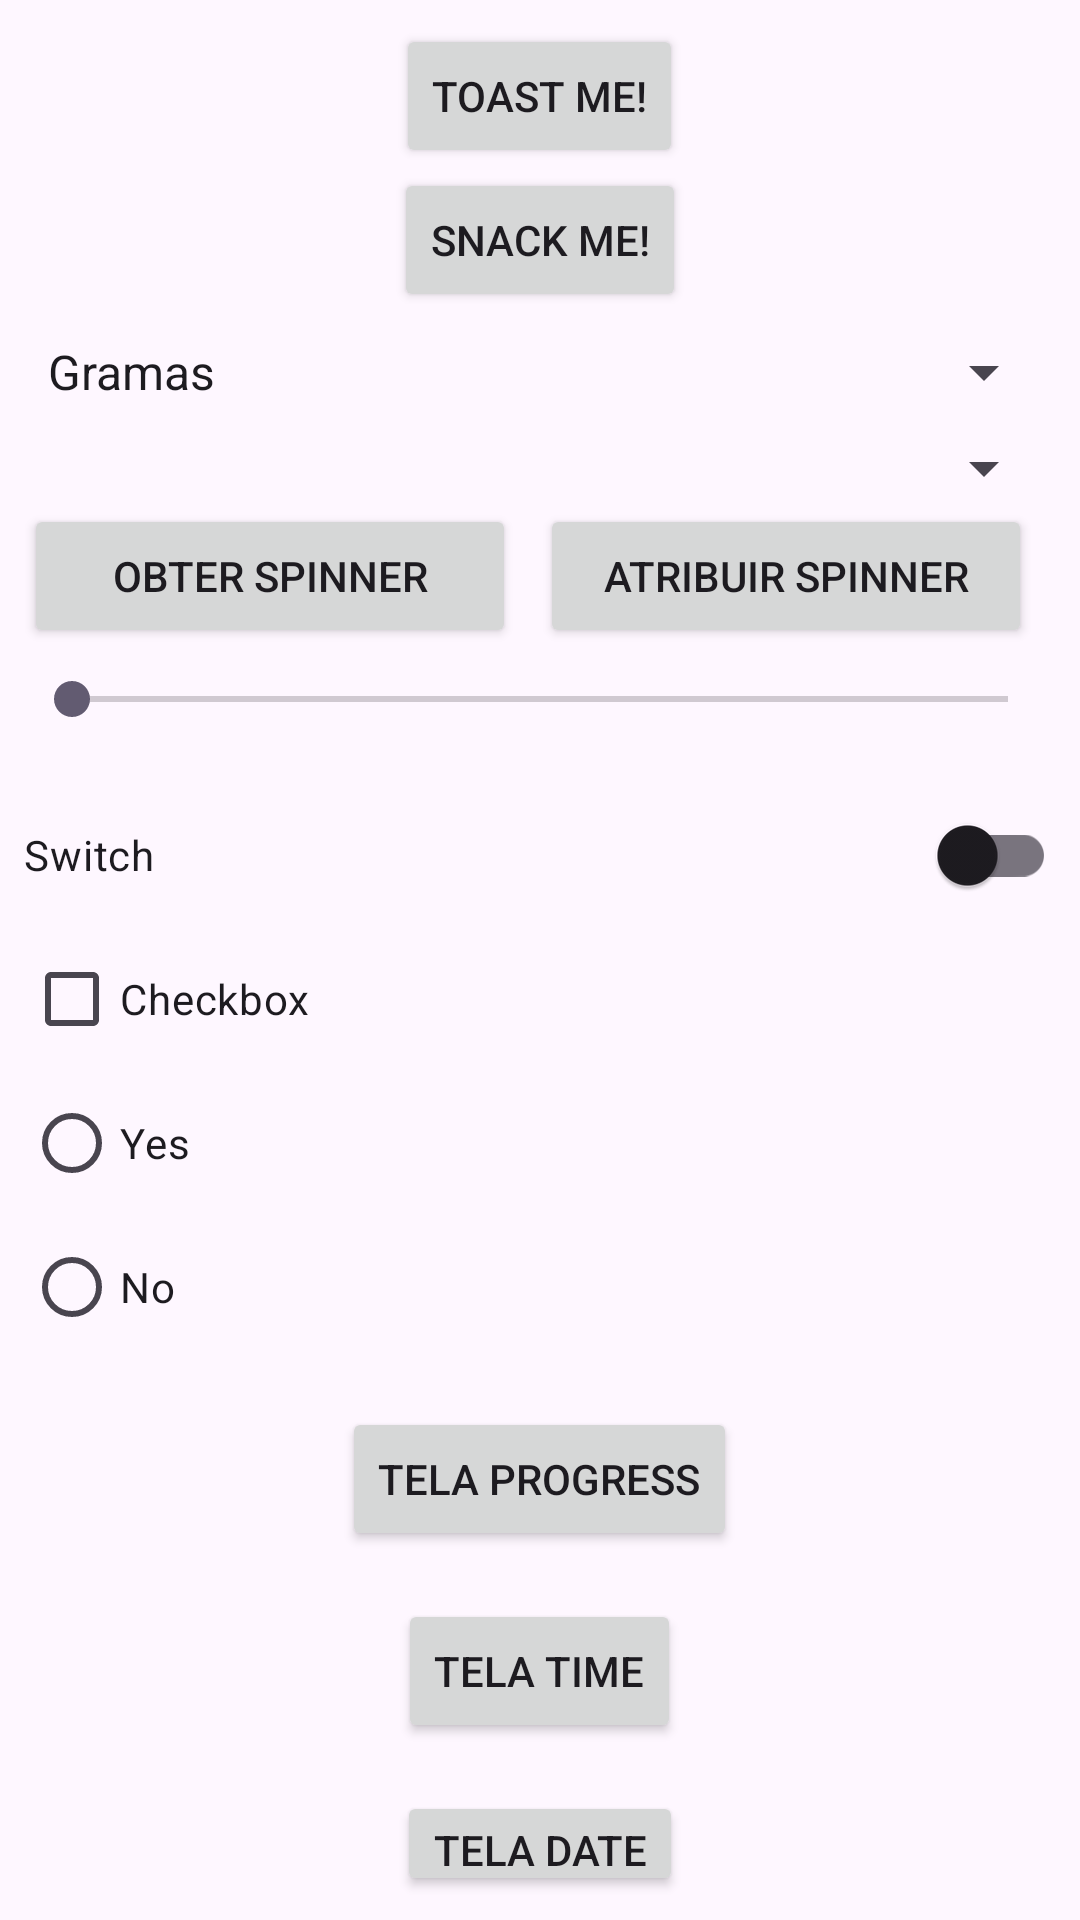

Produce the Android XML layout that renders to this screen, including the resource entries it uses.
<!-- AndroidManifest.xml: application theme Theme.ComponentesInterface -->
<!-- res/layout/activity_main.xml -->
<?xml version="1.0" encoding="utf-8"?>
<LinearLayout xmlns:android="http://schemas.android.com/apk/res/android"
    xmlns:app="http://schemas.android.com/apk/res-auto"
    xmlns:tools="http://schemas.android.com/tools"
    android:id="@+id/main"
    android:layout_width="match_parent"
    android:layout_height="match_parent"
    android:orientation="vertical"
    android:padding="8dp"
    tools:context=".MainActivity">

    
    <Button
        android:id="@+id/button_toast"
        android:layout_width="wrap_content"
        android:layout_height="wrap_content"
        android:layout_gravity="center_horizontal"
        android:text="Toast me!" />

    
    <Button
        android:id="@+id/button_snack"
        android:layout_width="wrap_content"
        android:layout_height="wrap_content"
        android:layout_gravity="center_horizontal"
        android:text="Snack me!" />

    
    <Spinner
        android:id="@+id/spinner_estatico"
        android:layout_width="match_parent"
        android:layout_height="wrap_content"
        android:layout_marginTop="8dp"
        android:entries="@array/Pesos" />

    
    <Spinner
        android:id="@+id/spinner_dinamico"
        android:layout_width="match_parent"
        android:layout_height="wrap_content"
        android:layout_marginTop="8dp" />

    
    <LinearLayout
        android:id="@+id/linear_button_spinner"
        android:layout_width="match_parent"
        android:layout_height="wrap_content"
        android:orientation="horizontal">

        <Button
            android:id="@+id/button_get_spinner"
            android:layout_width="0dp"
            android:layout_height="wrap_content"
            android:layout_marginEnd="8dp"
            android:layout_weight="1"
            android:text="Obter Spinner" />

        <Button
            android:id="@+id/button_set_spinner"
            android:layout_width="0dp"
            android:layout_height="wrap_content"
            android:layout_marginEnd="8dp"
            android:layout_weight="1"
            android:text="Atribuir Spinner" />

    </LinearLayout>

    
    <SeekBar
        android:id="@+id/seekbar"
        android:layout_width="match_parent"
        android:layout_height="wrap_content"
        android:layout_marginTop="8dp"
        android:max="50" />

    <TextView
        android:id="@+id/text_seekbar"
        android:layout_width="wrap_content"
        android:layout_height="wrap_content" />

    
    <androidx.appcompat.widget.SwitchCompat
        android:id="@+id/switch_on_off"
        android:layout_width="match_parent"
        android:layout_height="wrap_content"
        android:text="Switch" />

    
    <CheckBox
        android:id="@+id/checkbox_on_off"
        android:layout_width="match_parent"
        android:layout_height="wrap_content"
        android:text="Checkbox" />

    
    <RadioGroup
        android:layout_width="wrap_content"
        android:layout_height="wrap_content">

        <RadioButton
            android:id="@+id/radio_yes"
            android:layout_width="match_parent"
            android:layout_height="wrap_content"
            android:text="Yes" />

        <RadioButton
            android:id="@+id/radio_no"
            android:layout_width="match_parent"
            android:layout_height="wrap_content"
            android:text="No" />

    </RadioGroup>

    
    <Button
        android:id="@+id/btn_progress_activity"
        android:layout_width="wrap_content"
        android:layout_height="wrap_content"
        android:layout_gravity="center_horizontal"
        android:layout_marginTop="16dp"
        android:text="Tela Progress" />

    
    <Button
        android:id="@+id/btn_time_activity"
        android:layout_width="wrap_content"
        android:layout_height="wrap_content"
        android:layout_gravity="center_horizontal"
        android:layout_marginTop="16dp"
        android:text="Tela Time" />

    
    <Button
        android:id="@+id/btn_date_activity"
        android:layout_width="wrap_content"
        android:layout_height="wrap_content"
        android:layout_gravity="center_horizontal"
        android:layout_marginTop="16dp"
        android:text="Tela Date" />

</LinearLayout>
<!-- resources referenced by this layout -->
<resources>
  <string-array name="Pesos">
          <item>Gramas</item>
          <item>kg</item>
          <item>Tonelada</item>
      </string-array>
  <style name="Theme.ComponentesInterface" parent="Base.Theme.ComponentesInterface" />
  <style name="Base.Theme.ComponentesInterface" parent="Theme.Material3.DayNight.NoActionBar">
          
          
      </style>
</resources>
